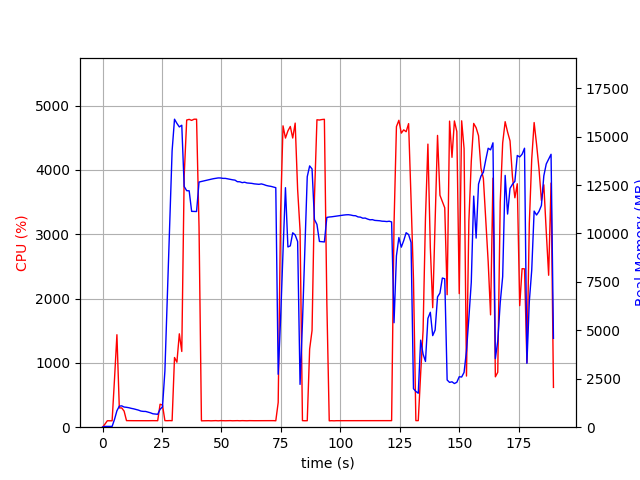

The table this chart was drawn from, first rows:
elapsed_time, nproc, cpu, mem_real, mem_virtual
3.910064697265625e-05, 1, 0.0, 8.848, 1611
1.007, 1, 47.7, 40.55, 612.2
2.014, 1, 100.3, 40.55, 612.2
3.021, 1, 100.3, 40.55, 612.2
4.027, 1, 99.4, 40.55, 612.2
5.034, 1, 750.9, 403.2, 4364
6.044, 1, 1438, 848.1, 4857
7.052, 1, 299.4, 1086, 5089
8.06, 1, 299.8, 1102, 5089
9.067, 1, 250.2, 1041, 5129
10.07, 1, 102.2, 1027, 5129
11.08, 1, 101.3, 1005, 5129
12.09, 1, 101.3, 972.2, 5129
13.1, 1, 101.2, 947.2, 5129
14.11, 1, 101.0, 913, 5129
15.12, 1, 101.1, 881.3, 5129
16.12, 1, 101.0, 832.7, 5129
17.13, 1, 100.1, 815.9, 5129
18.14, 1, 101.0, 812.8, 5225
19.15, 1, 100.9, 778.6, 5225
20.16, 1, 102.0, 742.1, 5225
21.17, 1, 101.9, 693, 5225
22.18, 1, 101.1, 678.8, 5225
23.19, 1, 101.0, 665.7, 5225
24.2, 1, 357.3, 924.1, 5599
25.21, 1, 344.5, 1050, 7472
26.23, 1, 101.9, 2901, 37090
27.24, 1, 101.0, 6695, 37090
28.25, 1, 102.9, 10484, 37090
29.26, 1, 101.0, 14262, 37090
30.27, 1, 1084, 15896, 37090
31.28, 1, 1011, 15681, 37090
32.29, 1, 1452, 15497, 37090
33.32, 1, 1178, 15586, 37092
34.34, 1, 3902, 12424, 37092
35.39, 1, 4777, 12206, 37092
36.43, 1, 4787, 12201, 37092
37.47, 1, 4771, 11140, 37092
38.51, 1, 4790, 11133, 37092
39.54, 1, 4789, 11132, 37092
40.58, 1, 3110, 12653, 38334
41.59, 1, 99.2, 12683, 38334
42.6, 1, 100.2, 12712, 38334
43.61, 1, 100.2, 12741, 38334
44.61, 1, 101.3, 12767, 38334
45.62, 1, 99.2, 12797, 38334
46.63, 1, 100.3, 12825, 38334
47.64, 1, 102.2, 12844, 38334
48.64, 1, 99.3, 12865, 38334
49.65, 1, 102.3, 12863, 38334
50.66, 1, 101.3, 12842, 38334
51.67, 1, 100.1, 12842, 38334
52.68, 1, 101.1, 12815, 38334
53.68, 1, 102.0, 12785, 38334
54.7, 1, 99.9, 12768, 38334
55.7, 1, 101.1, 12751, 38334
56.71, 1, 102.0, 12670, 38334
57.72, 1, 100.1, 12667, 38334
58.73, 1, 102.1, 12621, 38334
59.74, 1, 101.0, 12644, 38334
... 128 more rows
